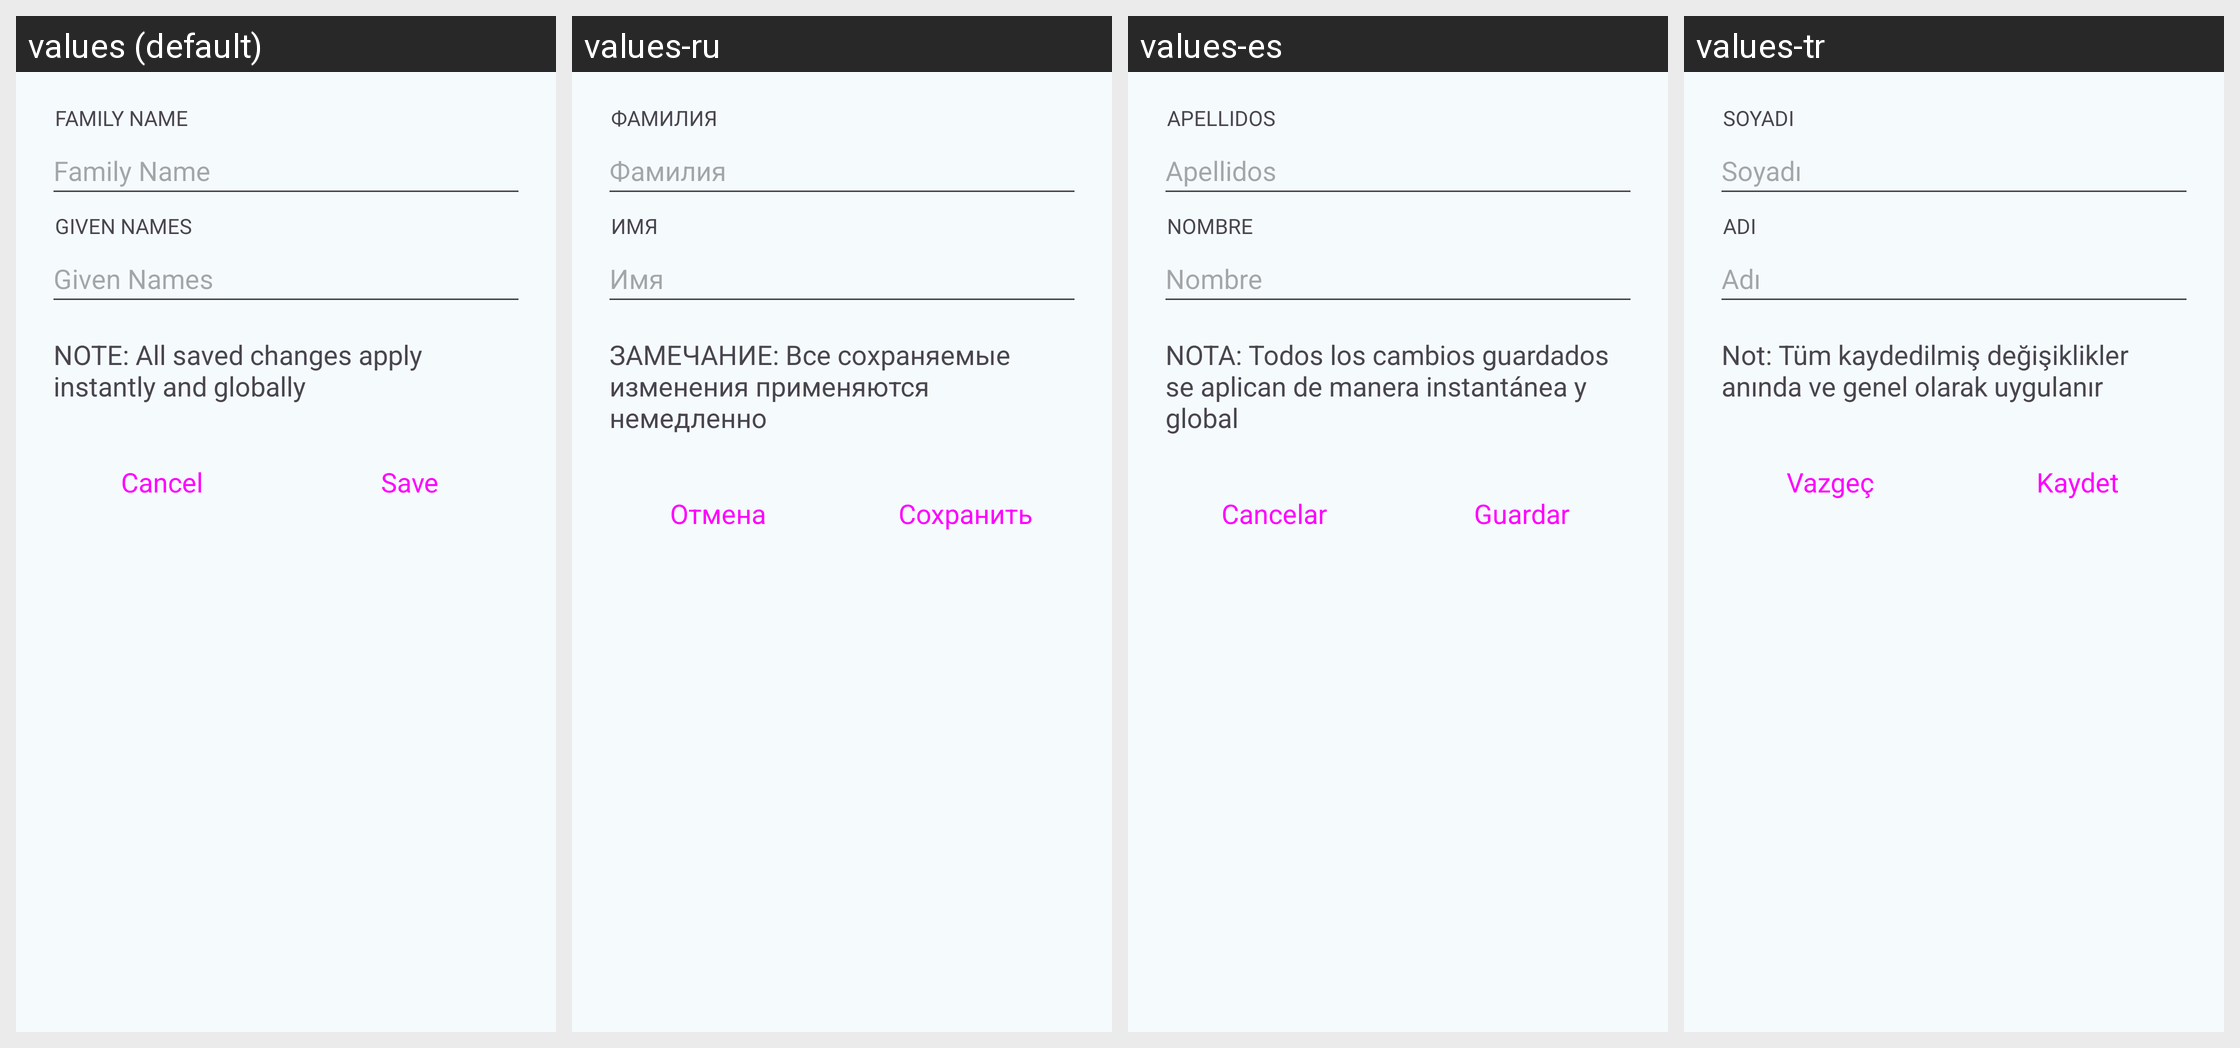

Here is an Android app screen in its default locale and in the app's own translations. Write out the translated-string differences for the strings that appear on this screen.
Android screen res/layout/dialog_edit_author.xml rendered under 4 locales, left to right: values (default), values-ru, values-es, values-tr. Device: Nexus 5 (rendered at 1080×1920; each locale shown at half size, 540×960, under a caption strip naming it); theme AppTheme.
Other locales in the repository, not shown: values-cs, values-de, values-el, values-fr, values-it, values-nl, values-pl, values-pt-rBR.
Strings drawn on this screen, with the default value and each locale's value (text and hints the layout hard-codes, and strings that could not be matched under every locale, appear in the picture but are not listed):

label_family_name
  values: Family Name
  values-ru: Фамилия
  values-es: Apellidos
  values-tr: Soyadı

label_given_names
  values: Given Names
  values-ru: Имя
  values-es: Nombre
  values-tr: Adı

para_immediate_global_changes
  values: NOTE: All saved changes apply instantly and globally
  values-ru: ЗАМЕЧАНИЕ: Все сохраняемые изменения применяются немедленно
  values-es: NOTA: Todos los cambios guardados se aplican de manera instantánea y global
  values-tr: Not: Tüm kaydedilmiş değişiklikler anında ve genel olarak uygulanır

button_cancel
  values: Cancel
  values-ru: Отмена
  values-es: Cancelar
  values-tr: Vazgeç

button_save
  values: Save
  values-ru: Сохранить
  values-es: Guardar
  values-tr: Kaydet
